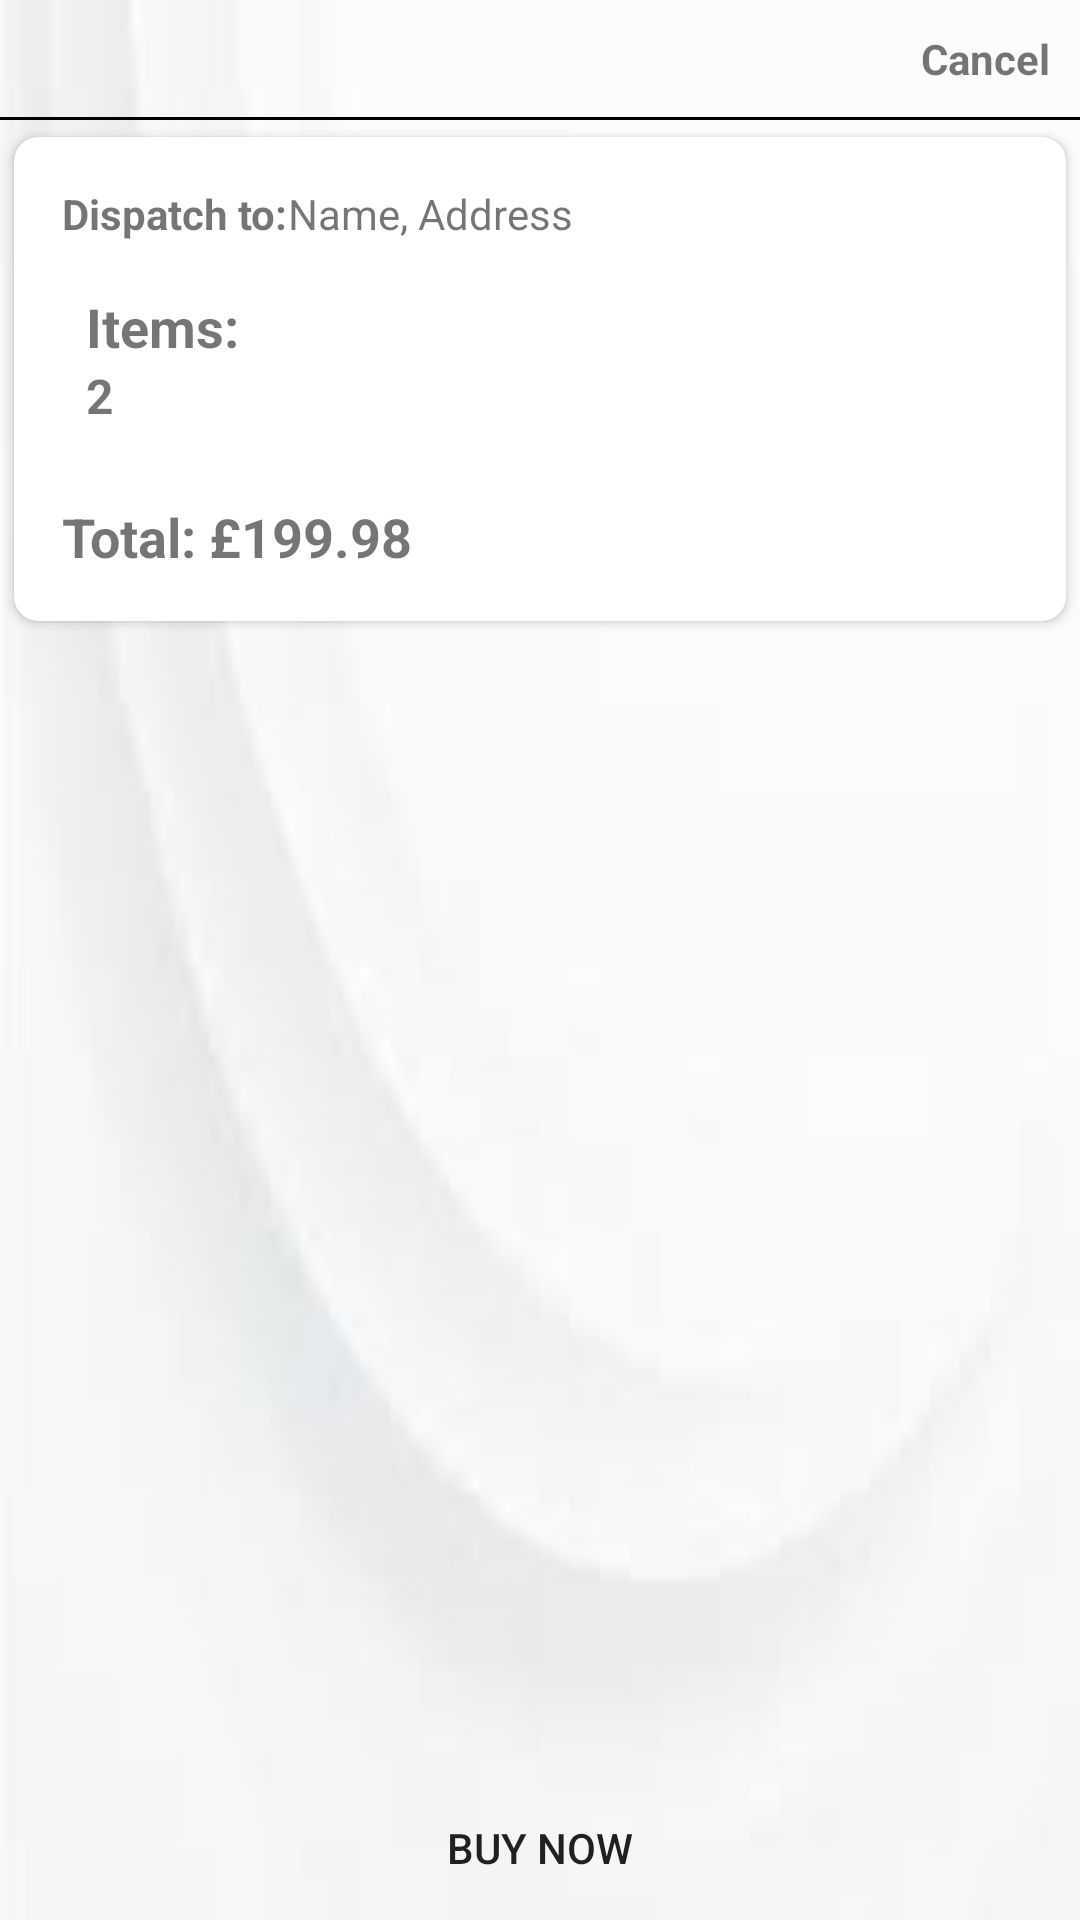

Produce the Android XML layout that renders to this screen, including the resource entries it uses.
<!-- AndroidManifest.xml: application theme Theme.MoloSecondAssignment -->
<!-- res/layout/activity_order.xml -->
<?xml version="1.0" encoding="utf-8"?>
<LinearLayout xmlns:android="http://schemas.android.com/apk/res/android"
    xmlns:app="http://schemas.android.com/apk/res-auto"
    xmlns:tools="http://schemas.android.com/tools"
    android:layout_width="match_parent"
    android:layout_height="match_parent"
    android:orientation="vertical"
    android:layout_margin="6dp"
    android:background="@drawable/white_gradient"
    tools:context=".OrderActivity">

    <RelativeLayout
        android:layout_width="match_parent"
        android:layout_height="wrap_content"
        android:id="@+id/relative_layout"
        android:padding="10dp">

        <TextView
            android:id="@+id/cancelTextView"
            android:layout_width="wrap_content"
            android:layout_height="wrap_content"
            android:layout_alignParentEnd="true"
            android:layout_alignParentRight="true"
            android:layout_centerVertical="true"
            android:textStyle="bold"
            android:text="Cancel" />
    </RelativeLayout>

    <View
        android:layout_width="match_parent"
        android:layout_height="1dp"
        android:background="@android:color/black" />

    <androidx.cardview.widget.CardView
        android:layout_width="match_parent"
        android:layout_height="wrap_content"
        app:cardCornerRadius="8dp"
        app:cardElevation="2dp"
        app:cardUseCompatPadding="true">

        <LinearLayout
            android:layout_width="match_parent"
            android:layout_height="wrap_content"
            android:orientation="vertical"
            android:padding="16dp">

            <LinearLayout
                android:layout_width="match_parent"
                android:layout_height="wrap_content"
                android:orientation="horizontal"
                android:layout_marginBottom="8dp">

                <TextView
                    android:layout_width="wrap_content"
                    android:layout_height="wrap_content"
                    android:text="@string/dispatch_to"
                    android:textStyle="bold" />

                <TextView
                    android:id="@+id/orderUserNameAddress"
                    android:layout_width="wrap_content"
                    android:layout_height="wrap_content"
                    android:text="@string/name_address" />

            </LinearLayout>

            <LinearLayout
                android:layout_width="match_parent"
                android:layout_height="wrap_content"
                android:orientation="vertical"
                android:layout_marginBottom="8dp">

                <LinearLayout
                    android:layout_width="match_parent"
                    android:layout_height="wrap_content"
                    android:orientation="horizontal"
                    android:layout_marginBottom="8dp">

                    <LinearLayout
                        android:layout_width="match_parent"
                        android:layout_height="match_parent"
                        android:orientation="vertical"
                        android:padding="8dp">

                        <TextView
                            android:id="@+id/checkOutProductName"
                            android:layout_width="wrap_content"
                            android:layout_height="wrap_content"
                            android:text="Items: "
                            android:textSize="18sp"
                            android:textStyle="bold" />

                        <TextView
                            android:id="@+id/orderBasketQuantity"
                            android:layout_width="wrap_content"
                            android:layout_height="wrap_content"
                            android:text="2"
                            android:textSize="16sp"
                            android:textStyle="bold" />

                    </LinearLayout>

                </LinearLayout>

            </LinearLayout>
            <TextView
                android:id="@+id/orderTotalProduct"
                android:layout_width="match_parent"
                android:layout_height="wrap_content"
                android:text="Total: £199.98"
                android:textSize="18sp"
                android:textStyle="bold" />
        </LinearLayout>
    </androidx.cardview.widget.CardView>

    <RelativeLayout
        android:layout_width="match_parent"
        android:layout_height="wrap_content">

        <androidx.recyclerview.widget.RecyclerView
            android:id="@+id/cartProductList"
            android:layout_width="match_parent"
            android:layout_height="match_parent"
            android:layout_above="@+id/buyNowButton"
            android:layout_marginTop="15dp" />

        <Button
            android:id="@+id/buyNowButton"
            android:layout_width="match_parent"
            android:layout_height="wrap_content"
            android:layout_marginStart="5dp"
            android:layout_marginEnd="5dp"
            android:layout_alignParentBottom="true"
            android:background="@drawable/second_gray_border"
            android:layout_marginBottom="8dp"
            android:text="@string/buy_now" />
    </RelativeLayout>
</LinearLayout>
<!-- resources referenced by this layout -->
<resources>
  <!-- drawable white_gradient: jpg bitmap (drawable, 1213 bytes) -->
  <string name="buy_now">BUY NOW</string>
  <string name="dispatch_to">Dispatch to:</string>
  <string name="name_address">Name, Address</string>
  <style name="Theme.MoloSecondAssignment" parent="Base.Theme.MoloSecondAssignment" />
  <style name="Base.Theme.MoloSecondAssignment" parent="Theme.AppCompat.Light.NoActionBar">
          
          
          
          <item name="colorPrimary">@color/purple_500</item>
          <item name="colorPrimaryVariant">@color/purple_700</item>
          <item name="colorOnPrimary">@color/white</item>
          
          <item name="colorSecondary">@color/teal_200</item>
          <item name="colorSecondaryVariant">@color/teal_700</item>
          <item name="colorOnSecondary">@color/black</item>
          <item name="backgroundColor">@color/badge_background_color</item>
          <item name="badgeTextColor">@color/badge_text_color</item>
          
          <item name="android:statusBarColor">?attr/colorPrimaryVariant</item>
          
      </style>
  <color name="purple_500">#FF6200EE</color>
  <color name="purple_700">#FF3700B3</color>
  <color name="white">#FFFFFFFF</color>
  <color name="teal_200">#FF03DAC5</color>
  <color name="teal_700">#FF018786</color>
  <color name="black">#FF000000</color>
  <color name="badge_background_color">#FF0000</color>
  <color name="badge_text_color">#FFFFFF</color>
</resources>
